Dataset: Bone_Fracture_dataset_mask (GitHub, ABRPMGITHUB/finalproject). Classes: fractured, not fractured.

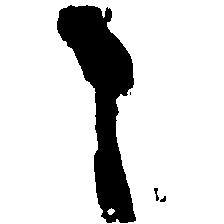
Label: not fractured

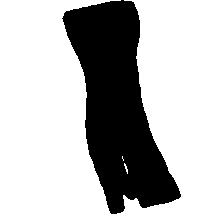
Label: fractured

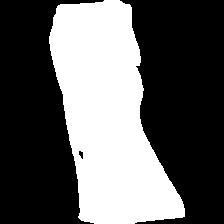
Label: fractured

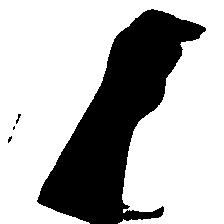
Label: not fractured

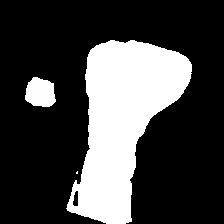
Label: fractured

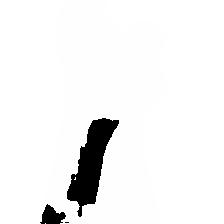
Label: not fractured
